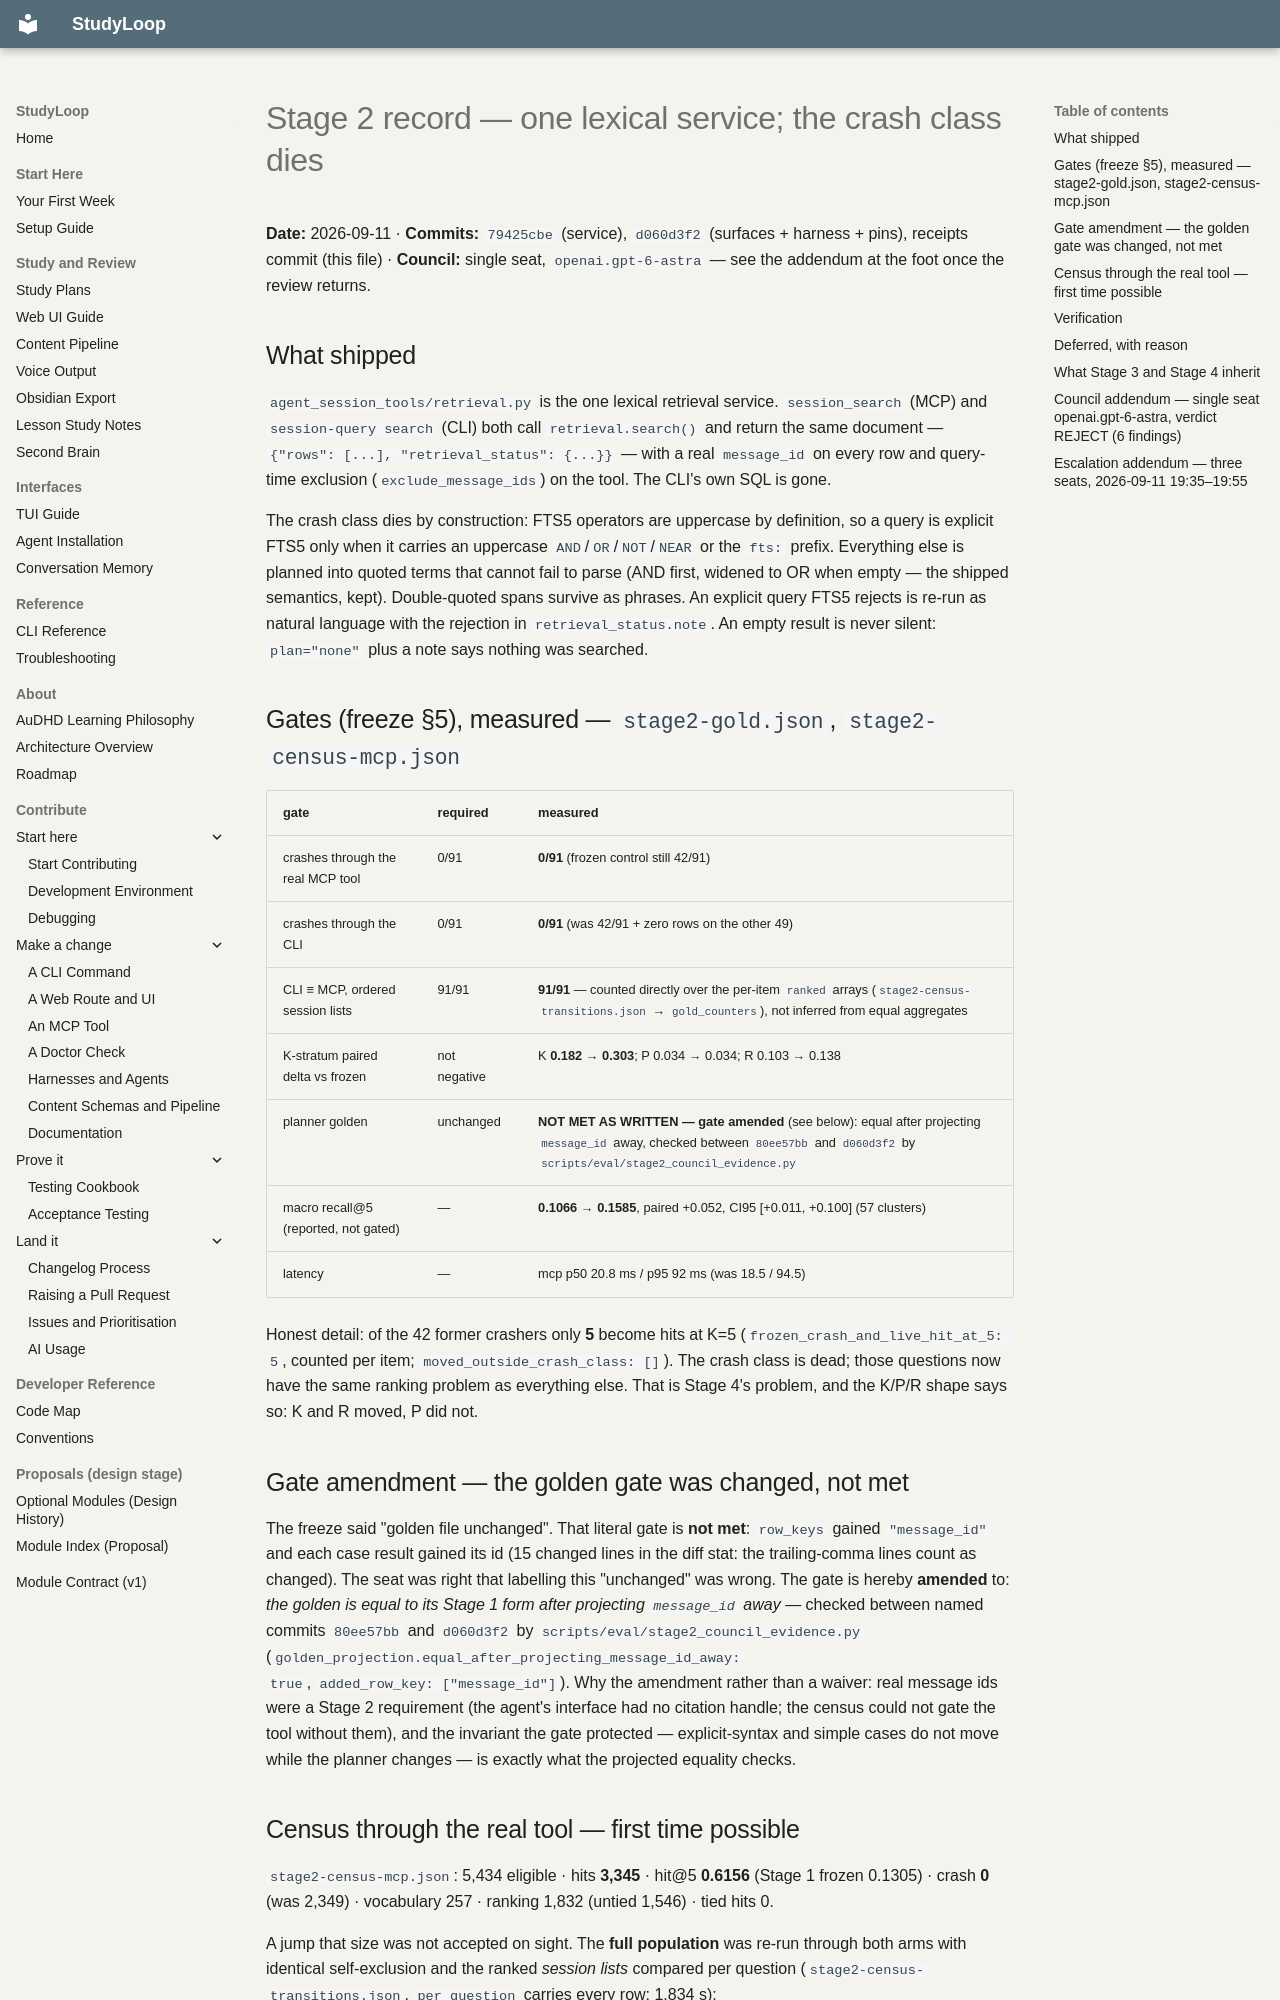

repository: NetDevAutomate/StudyLoop · page: architecture/session-memory/receipts/semantic-layer/stage2-record-2026-09-11/index.html · generator: mkdocs

# Stage 2 record — one lexical service; the crash class dies

**Date:** 2026-09-11 · **Commits:** `79425cbe` (service), `d060d3f2` (surfaces + harness + pins),
receipts commit (this file) · **Council:** single seat, `openai.gpt-6-astra` — see the addendum
at the foot once the review returns.

## What shipped

`agent_session_tools/retrieval.py` is the one lexical retrieval service. `session_search` (MCP)
and `session-query search` (CLI) both call `retrieval.search()` and return the same document —
`{"rows": [...], "retrieval_status": {...}}` — with a real `message_id` on every row and query-time
exclusion (`exclude_message_ids`) on the tool. The CLI's own SQL is gone.

The crash class dies by construction: FTS5 operators are uppercase by definition, so a query is
explicit FTS5 only when it carries an uppercase `AND`/`OR`/`NOT`/`NEAR` or the `fts:` prefix.
Everything else is planned into quoted terms that cannot fail to parse (AND first, widened to OR
when empty — the shipped semantics, kept). Double-quoted spans survive as phrases. An explicit
query FTS5 rejects is re-run as natural language with the rejection in `retrieval_status.note`.
An empty result is never silent: `plan="none"` plus a note says nothing was searched.

## Gates (freeze §5), measured — `stage2-gold.json`, `stage2-census-mcp.json`

| gate | required | measured |
|---|---|---|
| crashes through the real MCP tool | 0/91 | **0/91** (frozen control still 42/91) |
| crashes through the CLI | 0/91 | **0/91** (was 42/91 + zero rows on the other 49) |
| CLI ≡ MCP, ordered session lists | 91/91 | **91/91** — counted directly over the per-item `ranked` arrays (`stage2-census-transitions.json` → `gold_counters`), not inferred from equal aggregates |
| K-stratum paired delta vs frozen | not negative | K **0.182 → 0.303**; P 0.034 → 0.034; R 0.103 → 0.138 |
| planner golden | unchanged | **NOT MET AS WRITTEN — gate amended** (see below): equal after projecting `message_id` away, checked between `80ee57bb` and `d060d3f2` by `scripts/eval/stage2_council_evidence.py` |
| macro recall@5 (reported, not gated) | — | **0.1066 → 0.1585**, paired +0.052, CI95 [+0.011, +0.100] (57 clusters) |
| latency | — | mcp p50 20.8 ms / p95 92 ms (was 18.5 / 94.5) |

Honest detail: of the 42 former crashers only **5** become hits at K=5 (`frozen_crash_and_live_hit_at_5: 5`, counted per item; `moved_outside_crash_class: []`). The crash class is dead;
those questions now have the same ranking problem as everything else. That is Stage 4's problem,
and the K/P/R shape says so: K and R moved, P did not.

## Gate amendment — the golden gate was changed, not met

The freeze said "golden file unchanged". That literal gate is **not met**: `row_keys` gained
`"message_id"` and each case result gained its id (15 changed lines in the diff stat: the
trailing-comma lines count as changed). The seat was right that labelling this "unchanged" was
wrong. The gate is hereby **amended** to: *the golden is equal to its Stage 1 form after
projecting `message_id` away* — checked between named commits `80ee57bb` and `d060d3f2` by
`scripts/eval/stage2_council_evidence.py` (`golden_projection.equal_after_projecting_message_id_away:
true`, `added_row_key: ["message_id"]`). Why the amendment rather than a waiver: real message ids
were a Stage 2 requirement (the agent's interface had no citation handle; the census could not
gate the tool without them), and the invariant the gate protected — explicit-syntax and simple
cases do not move while the planner changes — is exactly what the projected equality checks.
